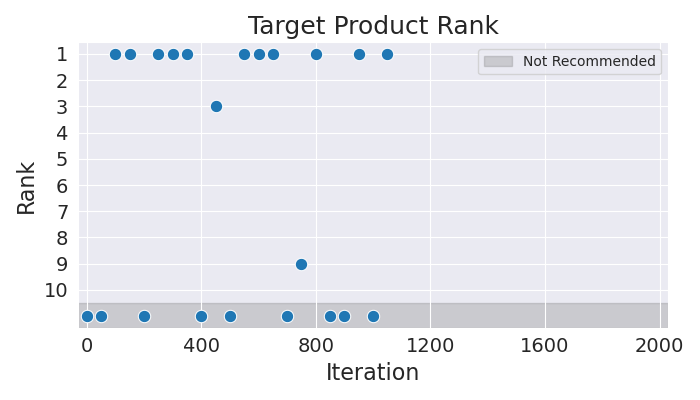

The file beside this chart, header and first rows:
Iteration, Rank
0, 11
50, 11
100, 1
150, 1
200, 11
250, 1
300, 1
350, 1
400, 11
450, 3
500, 11
550, 1
600, 1
650, 1
700, 11
750, 9
800, 1
850, 11
900, 11
950, 1
1000, 11
1050, 1
